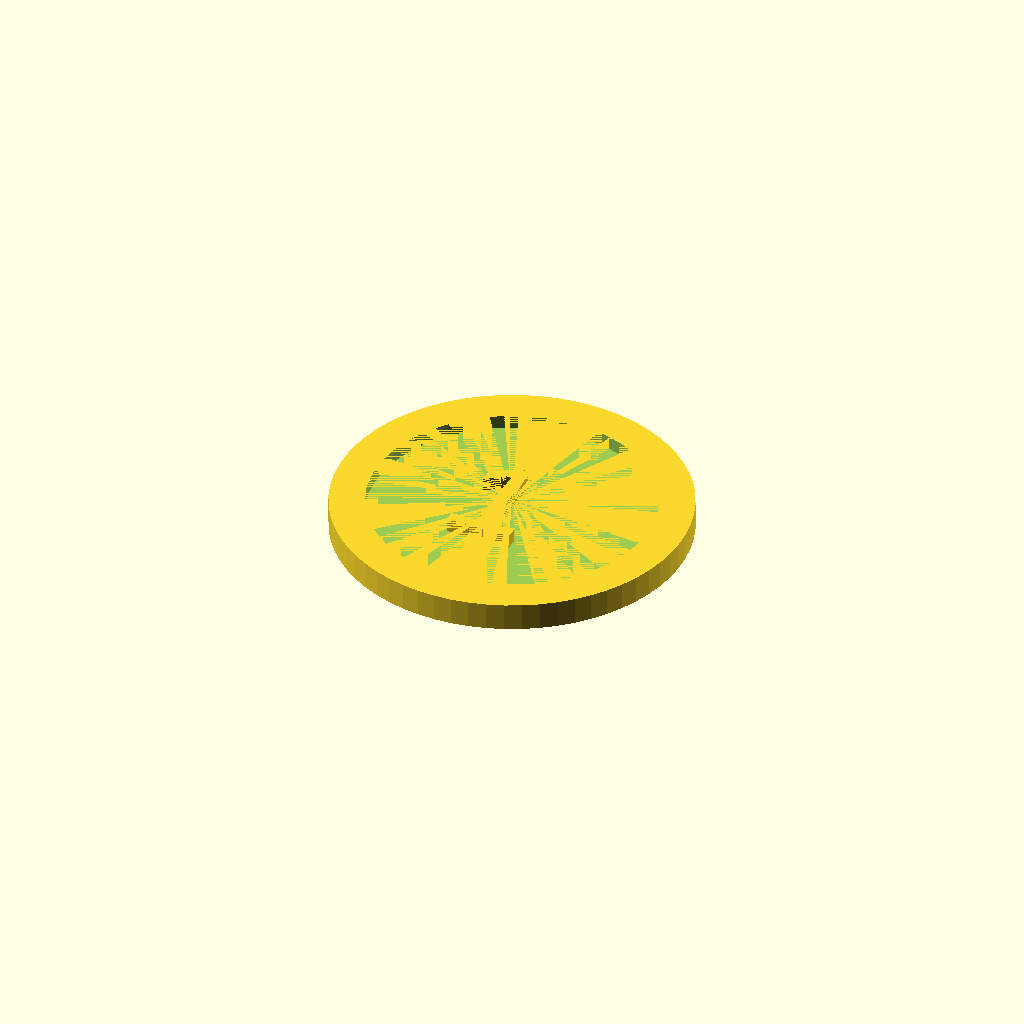
Cell 1: the model at its default parameters.
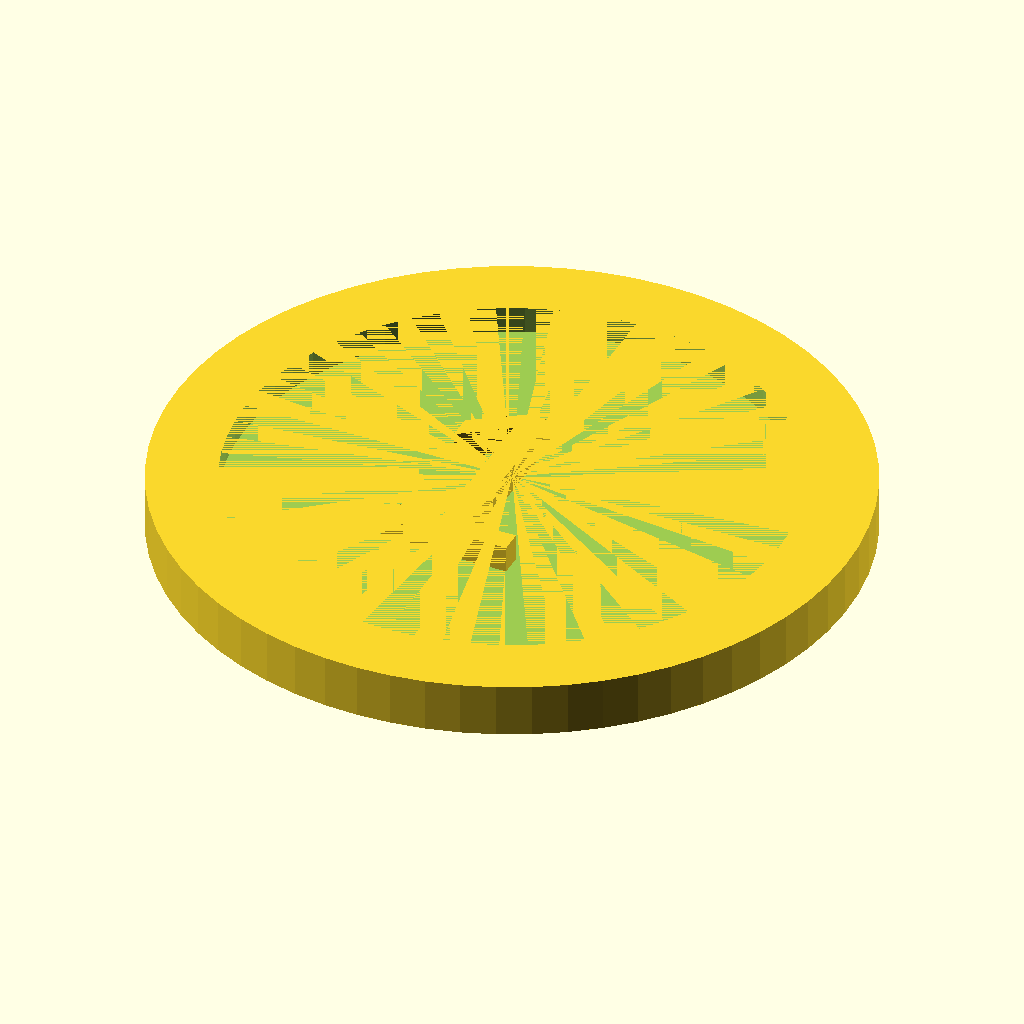
Cell 2: size_index = 200 (everything else at default).
One fixed orthographic camera (rotation 55°, 0°, 25°; colour scheme Cornfield) for every cell.
The OpenSCAD source (j-knapp.scad):
$fn = 64;

size_index = 100;
button_radius = size_index/10;
rim_size = size_index/100;
internal_radius = button_radius - rim_size*2;
//button_height = 1.8;
button_height = size_index/64;
button_drop = button_height/2;
font_size = size_index/16;

text = "Align";
 font = "Liberation Sans";
 
 valign = [
   [  0, "top"],
   [ 40, "center"],
   [ 75, "baseline"],
   [110, "bottom"]
 ];
 
difference() {
    cylinder(r = button_radius, h = button_height);
    translate([0, 0, button_drop]) {
        cylinder(r = internal_radius, h = button_drop);
    }
    
}


content = "1";
font = "Liberation Sans";

translate ([-(font_size/2),-(font_size/2),0]) {
   linear_extrude(height = button_height) {
       text(content, font = font, size = font_size);
     }
 }
 /*
projection() {
    translate([0,0,button_drop*sqrt(2)]) {
        text("asdf", halign=50);
    }
}
*/
Parameter table extracted from the source (name, type, default, range or options):
size_index: number, default 100
text: string, default "Align"
font: string, default "Liberation Sans"
content: string, default "1"
